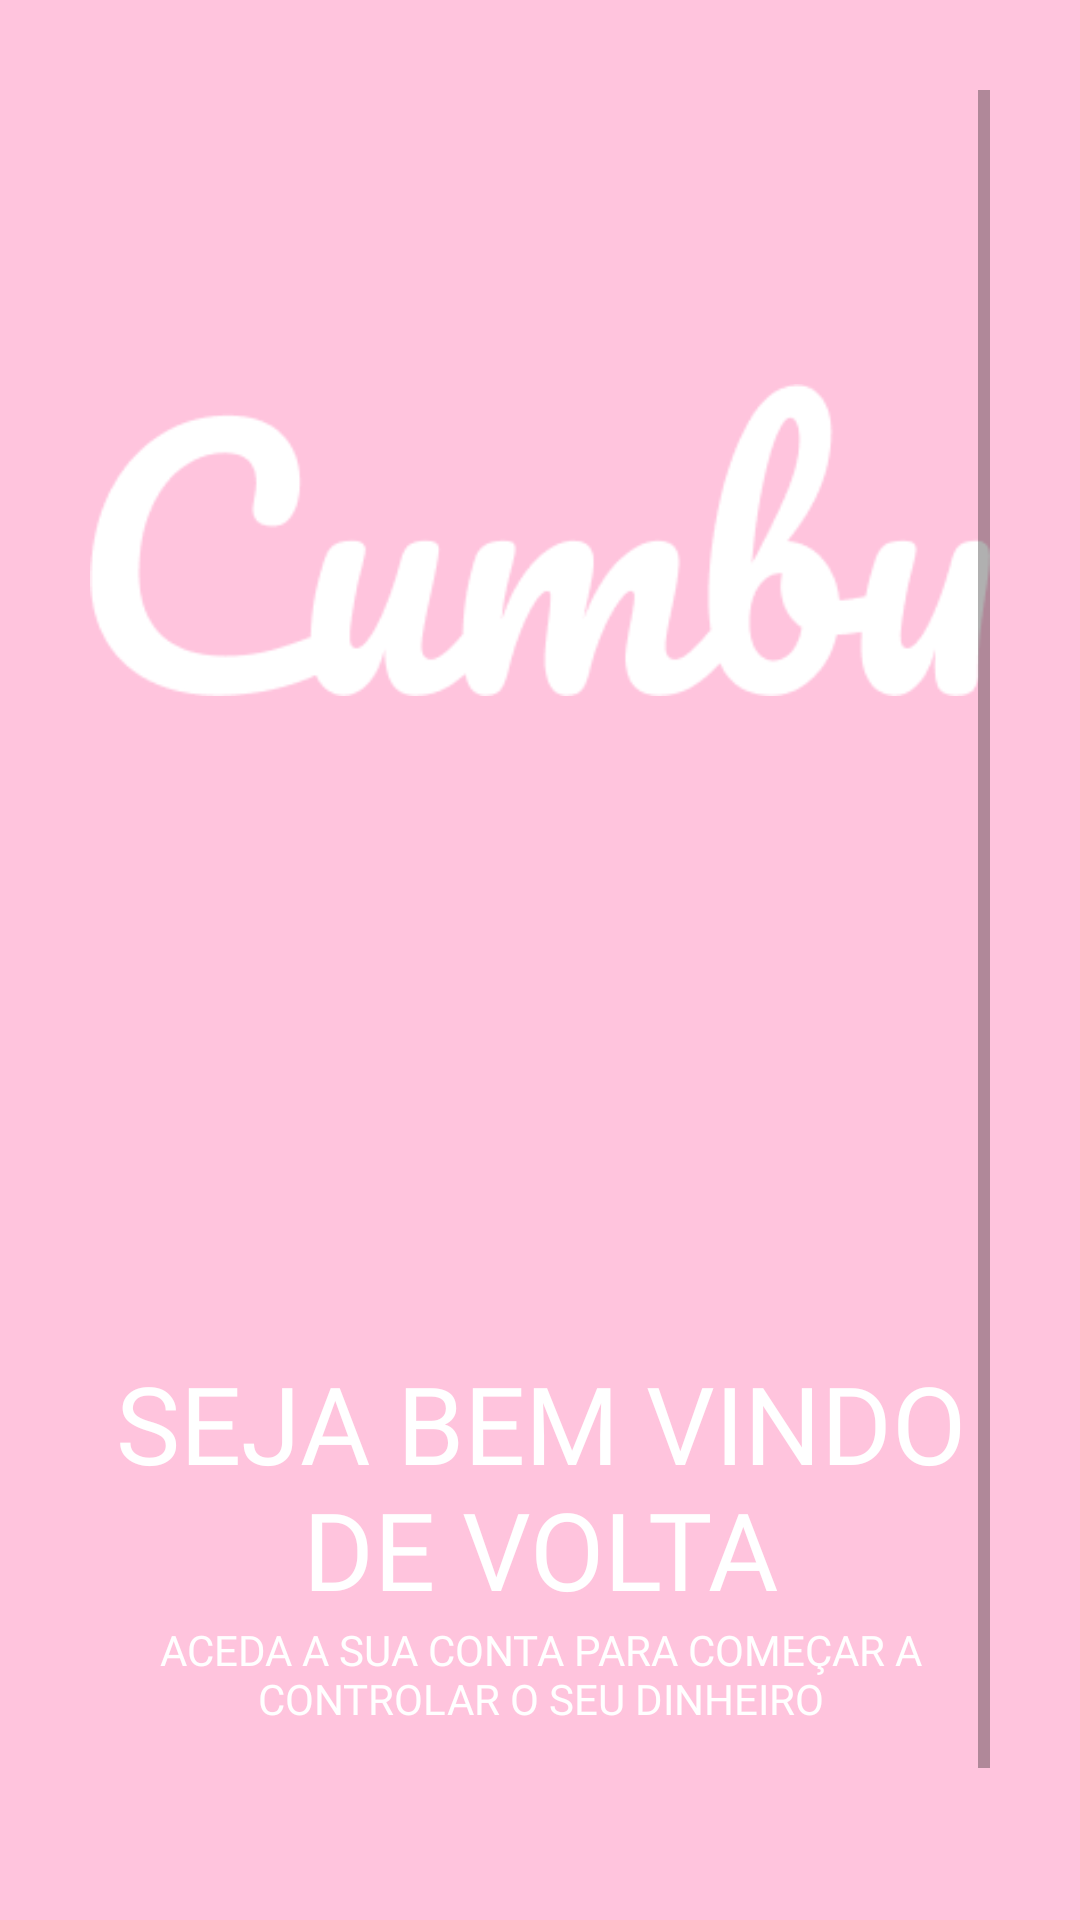

Produce the Android XML layout that renders to this screen, including the resource entries it uses.
<!-- AndroidManifest.xml: application theme Theme.Cumbu -->
<!-- res/layout/activity_intro.xml -->
<?xml version="1.0" encoding="utf-8"?>
<ScrollView  xmlns:tools="http://schemas.android.com/tools"
    xmlns:android="http://schemas.android.com/apk/res/android"
    tools:context=".IntroActivity"
    android:background="@color/pink"
    android:padding="30dp"
    android:layout_height="match_parent"
    android:layout_width="match_parent">
    <LinearLayout
        android:layout_width="match_parent"
        android:layout_height="wrap_content"
        android:orientation="vertical">
    <ImageView
        android:layout_width="match_parent"
        android:layout_height="300dp"
        android:src="@drawable/cover"
        />
       <TextView
           android:layout_width="wrap_content"
           android:layout_height="wrap_content"
           android:text="@string/login1"
           android:fontFamily="@font/muli_bold"
           android:textSize="36sp"
           android:layout_marginTop="120dp"
           android:textAlignment="center"
           android:textColor="@color/white"
           android:layout_gravity="center"
           android:textAllCaps="true"/>

        <TextView
            android:layout_width="wrap_content"
            android:layout_height="wrap_content"
            android:layout_gravity="center"
            android:fontFamily="@font/muli_bold"
            android:text="@string/login2"
            android:textAlignment="center"
            android:textAllCaps="true"
            android:textColor="@color/white"
             />
        <LinearLayout
            android:layout_width="match_parent"
            android:layout_height="wrap_content"
            android:layout_marginTop="40dp">
            <Button
                android:layout_width="0dp"
                android:layout_height="wrap_content"
                android:text="Login"
                android:textColor="@color/white"
                android:background="@drawable/edittext_background"
                android:layout_weight="1"
                android:layout_marginRight="10dp"/>
            <Button
                android:layout_width="0dp"
                android:layout_height="wrap_content"
                android:layout_marginLeft="10dp"
                android:textColor="@color/white"
                android:text="SignUp"
                android:background="@drawable/edittext_background"
                android:layout_weight="1"/>
        </LinearLayout>

    </LinearLayout>
</ScrollView>
<!-- resources referenced by this layout -->
<resources>
  <color name="pink">#ffc4dd</color>
  <color name="white">#FFFFFFFF</color>
  <!-- drawable cover: png bitmap (drawable-v24, 7790 bytes) -->
  <!-- drawable edittext_background (drawable) -->
  <?xml version="1.0" encoding="utf-8"?>
  <selector xmlns:android="http://schemas.android.com/apk/res/android">
  <item>
      <shape android:shape="rectangle">
          <solid android:color="#2e25d9"/>
          <corners android:radius="50dp"></corners>
          <stroke android:color="#707070" android:width="1dp"/>
      </shape>
  </item>
  </selector>
  <string name="login1">Seja bem vindo de volta</string>
  <string name="login2">aceda a sua conta para começar a controlar o seu dinheiro</string>
  <style name="Theme.Cumbu" parent="Theme.MaterialComponents.Light.NoActionBar.Bridge">
          
          <item name="colorPrimary">@color/blue</item>
          <item name="colorPrimaryDark">@color/colorPrimaryDark</item>
          <item name="android:statusBarColor" tools:ignore="NewApi">@color/colorTextIcons</item>
          <item name="android:windowLightStatusBar" tools:ignore="NewApi">true</item>
          <item name="colorAccent">@color/colorAccent</item>
          
      </style>
  <color name="blue">#2e25d9</color>
  <color name="colorPrimaryDark">#00b2bc</color>
  <color name="colorTextIcons">#B6FFFFFF</color>
  <color name="colorAccent">#ff706a</color>
</resources>
